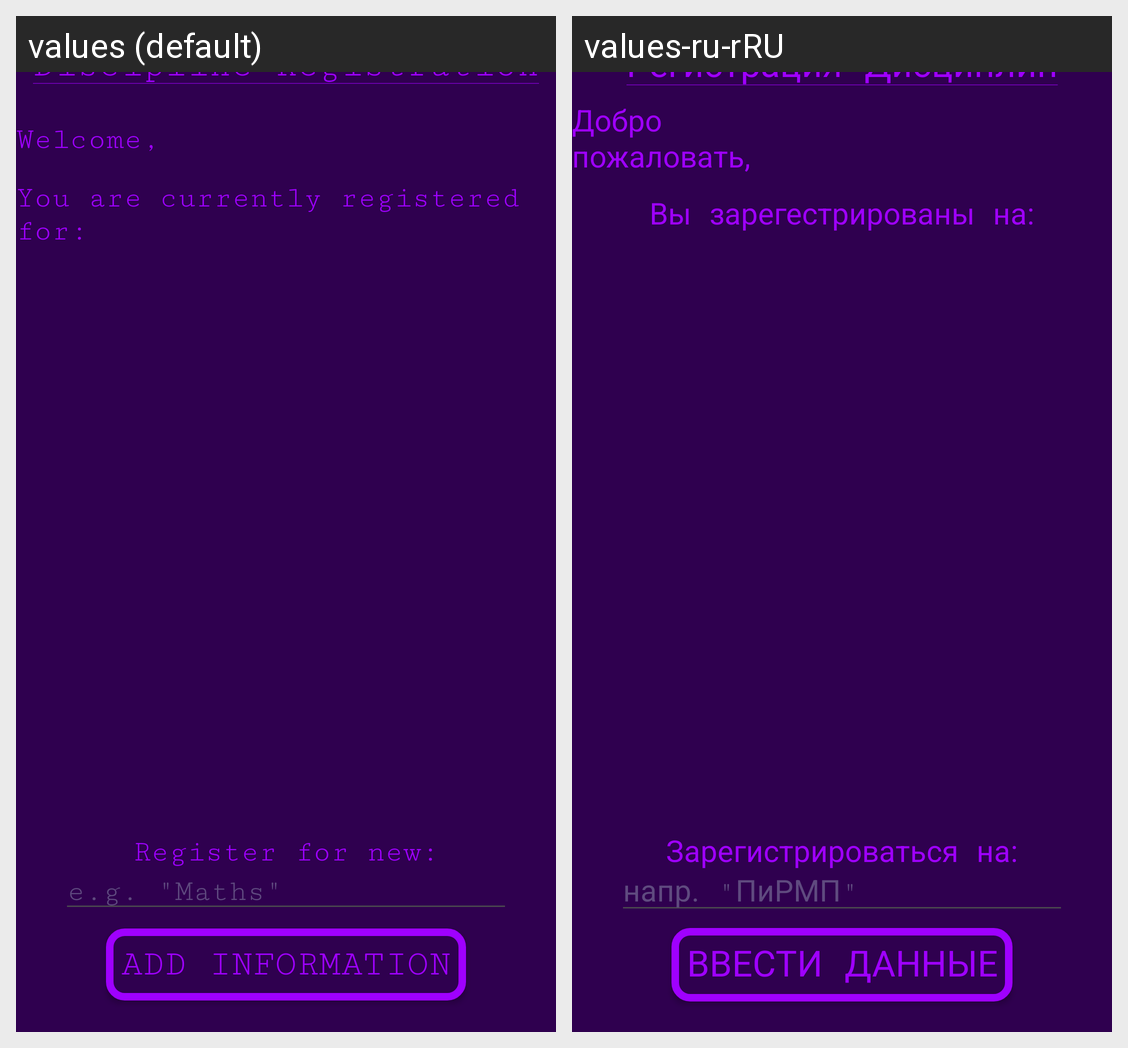

Strings drawn on this Android screen and how each of the app's shown locales translates them:
Android screen res/layout/activity_discipline_register.xml rendered under 2 locales, left to right: values (default), values-ru-rRU. Device: Nexus 5 (rendered at 1080×1920; each locale shown at half size, 540×960, under a caption strip naming it); theme Theme.Uniandroiddev4.
Strings drawn on this screen, with the default value and each locale's value (text and hints the layout hard-codes, and strings that could not be matched under every locale, appear in the picture but are not listed):

reg_title
  values: Discipline Registration
  values-ru-rRU: Регистрация Дисциплин

reg_welcome
  values: Welcome,
  values-ru-rRU: Добро пожаловать,

reg_disciplines
  values: You are currently registered for:
  values-ru-rRU: Вы зарегестрированы на:

reg_newdiscipline
  values: Register for new:
  values-ru-rRU: Зарегистрироваться на:

reg_hint
  values: e.g. "Maths"
  values-ru-rRU: напр. "ПиРМП"

reg_button
  values: Add information
  values-ru-rRU: Ввести данные
